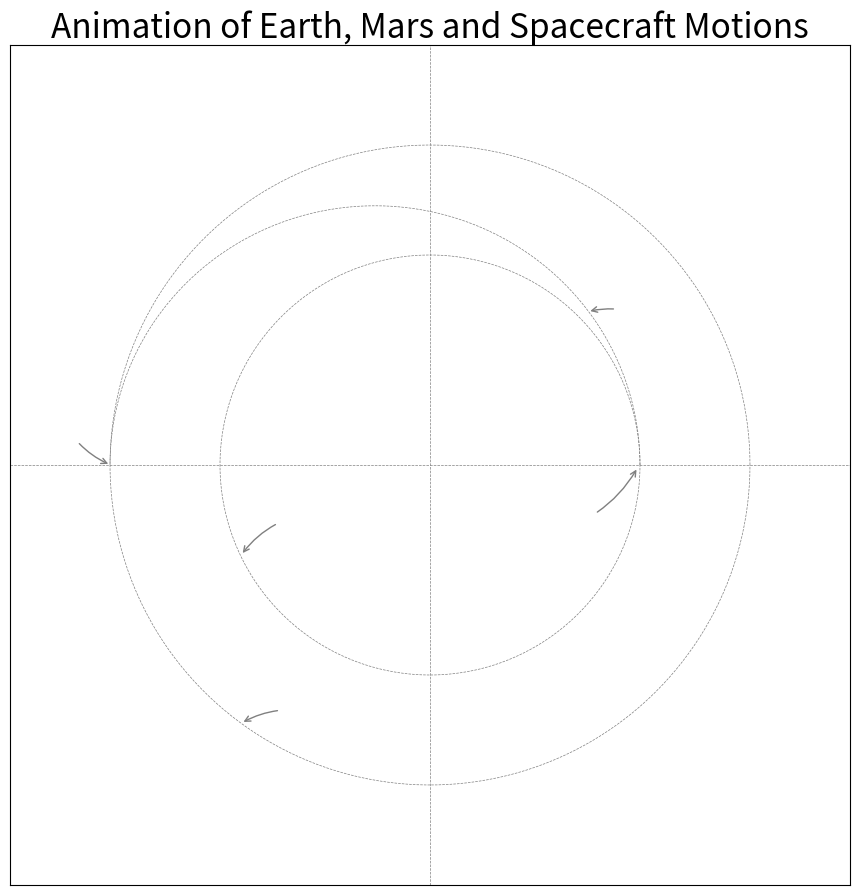

Recreate this plot in Python. (Note: this script raises an exception after producing the figure.)
import numpy as np
from matplotlib import pyplot as plt
from matplotlib import animation
from matplotlib.patches import Arc
from matplotlib import image
import matplotlib as mpl
import math


def generate_animation_points(R_Earth=1.0, Angle_Earth_0_deg = 0, R_Mars=1.5237, Angle_Mars_0_deg = None, num_points=2070):
    # Hohmann transfer orbit: A is half length of the semi-major axis, B is half length of the semi-minor axis,
    # C is half of the distance between the two foci
    A = (R_Mars + R_Earth) / 2
    C = (R_Mars - R_Earth) / 2
    B = math.sqrt(A * A - C * C)

    # Kepler's Third Law: the squares of the orbital periods of the planets are directly proportional to
    # the cubes of the semi major axes of their orbits,
    # Orbit period ratio of Earth : Hohmann : Mars = sqrt(R_Earth^3 : A^3 : R_Mars^3)
    # Therefore, During the time length (T) of half period of the Hohmann Orbit (for pi), the angles (in radians)
    # that Earth and Mars travel are, respectively
    angle_range_Earth = math.pi * math.sqrt(A**3 / R_Earth**3)
    angle_range_Mars = math.pi * math.sqrt(A ** 3 / R_Mars ** 3)

    Angle_Earth_0 = Angle_Earth_0_deg * math.pi / 180   # assume Earth starts from 0-degree (3-O'Clock direction)

    if Angle_Mars_0_deg is None:  # if not specified, calculate it
        Angle_Mars_0_deg = 180 * (1-math.sqrt(A**3 / R_Mars**3))
    Angle_Mars_0 = Angle_Mars_0_deg * math.pi / 180

    angle_start_Earth, angle_end_Earth = Angle_Earth_0, Angle_Earth_0+angle_range_Earth
    angle_start_Mars, angle_end_Mars = Angle_Mars_0, Angle_Mars_0+angle_range_Mars

    # Assume both Earth and Mars are orbiting around the sun in approximately circular orbits with constant angular speeds.
    # Create num_points sampling points (evenly sampled in TIME-domain over the duration of T)
    angles_Earth = np.linspace(angle_start_Earth, angle_end_Earth, num_points)
    Xloc_Earth = R_Earth * np.cos(angles_Earth)
    Yloc_Earth = R_Earth * np.sin(angles_Earth)

    angles_Mars = np.linspace(angle_start_Mars, angle_end_Mars, num_points)
    Xloc_Mars = R_Mars * np.cos(angles_Mars)
    Yloc_Mars = R_Mars * np.sin(angles_Mars)

    # Please note that, for the Hohmann transfer orbit, the speed is keep changing.
    # It's more convenient to calculate ellipse in polar coordinates
    e = C / A  # e is the eccentricity of the elliptical orbit
    theta = 0.0
    Xloc_Hohmann = [R_Earth]
    Yloc_Hohmann = [0.0]
    TravelLen_Hohmann = [0.0]

    for i in range(1, num_points):
        numerator = (math.pi * B / num_points / A) * (1 + e * math.cos(theta))**2
        denominator = (1 - e**2)**2 + (math.pi * B / num_points / A) * (1 + e * math.cos(theta)) * e * math.sin(theta)
        theta_step = numerator / denominator  # in unit of radian
        old_r = A * (1 - e ** 2) / (1 + e * math.cos(theta))
        theta += theta_step  # in unit of radian
        new_r = A * (1 - e ** 2) / (1 + e * math.cos(theta))
        newX = new_r * math.cos(theta)
        newY = new_r * math.sin(theta)

        Xloc_Hohmann.append(newX)
        Yloc_Hohmann.append(newY)

        # approximate travel length
        travelLen = TravelLen_Hohmann[i-1] + theta_step * (old_r+new_r) / 2  # in unit of AU
        TravelLen_Hohmann.append(travelLen)

        todalDays = int(365 * angle_range_Earth / (2*math.pi))  # approximately

    return (Xloc_Earth, Yloc_Earth, Xloc_Mars, Yloc_Mars, Xloc_Hohmann, Yloc_Hohmann, TravelLen_Hohmann, todalDays)


# initialization function for the animation: reset the x- and y-coordinate lists and the texts
def init():
    line_Hohmann.set_data([], [])
    line_Earth.set_data([], [])
    line_Mars.set_data([], [])

    text_day.set_text('')
    text_dist_2_Earth.set_text('')
    text_dist_2_Mars.set_text('')
    text_dist_2_Sun.set_text('')
    text_spacecraft_speed.set_text('')
    text_spacecraft_travellen.set_text('')

    return line_Earth, line_Mars, line_Hohmann, imgEarthPlot, imgMarsPlot, imgSatPlot, \
           text_day, text_dist_2_Mars, text_dist_2_Sun, text_dist_2_Earth, text_spacecraft_speed, text_spacecraft_travellen


# animation step function
def animate(i):
    if i == 0:  # clean up the previous plots
        xlist_Hohmann[:] = []
        ylist_Hohmann[:] = []
        xlist_Earth[:] = []
        ylist_Earth[:] = []
        xlist_Mars[:] = []
        ylist_Mars[:] = []

    x_Hohmann, y_Hohmann = Xloc_Hohmann[i], Yloc_Hohmann[i]
    xlist_Hohmann.append(x_Hohmann)
    ylist_Hohmann.append(y_Hohmann)
    line_Hohmann.set_data(xlist_Hohmann, ylist_Hohmann)

    x_Earth, y_Earth = Xloc_Earth[i], Yloc_Earth[i]
    xlist_Earth.append(x_Earth)
    ylist_Earth.append(y_Earth)
    line_Earth.set_data(xlist_Earth, ylist_Earth)


    x_Mars, y_Mars = Xloc_Mars[i], Yloc_Mars[i]
    xlist_Mars.append(x_Mars)
    ylist_Mars.append(y_Mars)
    line_Mars.set_data(xlist_Mars, ylist_Mars)

    imgMarsPlot.set_transform(mpl.transforms.Affine2D().translate(x_Mars - imgInitLocX, y_Mars - imgInitLocY) + ax.transData)
    imgEarthPlot.set_transform(mpl.transforms.Affine2D().translate(x_Earth-imgInitLocX, y_Earth-imgInitLocY) + ax.transData)
    imgSatPlot.set_transform(mpl.transforms.Affine2D().translate(x_Hohmann - imgInitLocX, y_Hohmann - imgInitLocY) + ax.transData)

    day = int(i / num_points * totalTravelDays + 0.5)
    text_day.set_text('Earth Days = {:3d}'.format(day))
    travel_length_Hohmann = int(TravelLen_Hohmann[i] * AU)

    dist_2_Earth = int(math.sqrt((x_Hohmann-x_Earth)**2+(y_Hohmann-y_Earth)**2) * AU)
    text_dist_2_Earth.set_text('Distance to Earth = {:,d} km'.format(dist_2_Earth))
    dist_2_Mars = int(math.sqrt((x_Hohmann - x_Mars) ** 2 + (y_Hohmann - y_Mars) ** 2) * AU)
    text_dist_2_Mars.set_text('Distance to Mars = {:,d} km'.format(dist_2_Mars))
    dist_2_Sun = int(math.sqrt((x_Hohmann) ** 2 + (y_Hohmann) ** 2) * AU)
    text_dist_2_Sun.set_text('Distance to Sun = {:,d} km'.format(dist_2_Sun))
    uSun = 1.32712440018E20 # m^3/s^2
    A = (R_Mars + R_Earth) / 2 * AU
    speed = math.sqrt(uSun * (2/dist_2_Sun/1000 - 1/A/1000) )  # m/s
    speed /= 1000  # km/s
    text_spacecraft_speed.set_text('Spacecraft\'s speed = {:.3f} km/s'.format(speed))
    text_spacecraft_travellen.set_text('Spacecraft has traveled $ \\approx $ {:,d} km'.format(travel_length_Hohmann))

    return line_Earth, line_Mars, line_Hohmann, imgEarthPlot, imgMarsPlot, imgSatPlot, \
           text_day, text_dist_2_Mars, text_dist_2_Sun, text_dist_2_Earth, text_spacecraft_speed, text_spacecraft_travellen

# set parameters
AU = 149598000.0  # the constant of Astronomical Unit, in km
R_Earth = 1.0  # Radius of Earth in AU
Angle_Earth_0_deg = 0
R_Mars=1.5237  # Radius of Mars in AU
Angle_Mars_0_deg = 44.287  # Mars is ahead of the Earth by this angle in degree
num_points = 2070  # number of sampling points for the animation

# 1. generate the animation data for the motions of Earth, Mars and Spacecraft on Hohmann Transfer Orbit
Xloc_Earth, Yloc_Earth, Xloc_Mars, Yloc_Mars, Xloc_Hohmann, Yloc_Hohmann, TravelLen_Hohmann, totalTravelDays = \
    generate_animation_points(R_Earth=R_Earth,
                              Angle_Earth_0_deg=Angle_Earth_0_deg,
                              R_Mars=R_Mars,
                              Angle_Mars_0_deg=Angle_Mars_0_deg,
                              num_points=num_points)

# 2. generate the static data of the full orbits of Earth and Mars ( to be plotted as dashed lines)
angles_0_to_2pi = np.linspace(0, 2 * math.pi, 200)
X_full_Earth = R_Earth * np.cos(angles_0_to_2pi)
Y_full_Earth = R_Earth * np.sin(angles_0_to_2pi)
X_full_Mars = R_Mars * np.cos(angles_0_to_2pi)
Y_full_Mars = R_Mars * np.sin(angles_0_to_2pi)


# 3. Set up the figure and ax, plot the basic elements
fig = plt.figure(figsize=(10, 10))
ax = fig.add_subplot(111)
plt.subplots_adjust(left=0.08, bottom=0.08, right=0.92, top=0.92)
plt.title("Animation of Earth, Mars and Spacecraft Motions", fontsize=24)
plt.axhline(y=0.0, color='gray', linestyle='--', linewidth=0.5)
plt.axvline(x=0.0, color='gray', linestyle='--', linewidth=0.5)
plt.xlim(-2, 2)
plt.ylim(-2, 2)
ax.set_aspect('equal', adjustable='box')
plt.plot(X_full_Earth, Y_full_Earth, color="grey", linewidth=0.5, linestyle="--")
plt.plot(X_full_Mars, Y_full_Mars, color="grey", linewidth=0.5, linestyle="--")
plt.plot(Xloc_Hohmann, Yloc_Hohmann, color="grey", linewidth=0.5, linestyle="--")
plt.text(0.06, -0.12, 'Sun', color='white')
plt.annotate('Earth orbit', xy=(-0.9, -0.43), xycoords='data',
             xytext=(-0.75, -0.25), textcoords='data', fontsize=10, color='white',
             arrowprops=dict(arrowstyle="->", connectionstyle="arc3,rad=.2", color='grey'))
plt.annotate('Mars orbit', xy=(-0.9, -1.23), xycoords='data',
             xytext=(-0.7, -1.2), textcoords='data', fontsize=10, color='white',
             arrowprops=dict(arrowstyle="->", connectionstyle="arc3,rad=.2", color='grey'))
plt.annotate('Hohmann\ntransfer\norbit', xy=(0.75, 0.73), xycoords='data',
             xytext=(0.9, 0.8), textcoords='data', fontsize=10, color='white', va='top',
             arrowprops=dict(arrowstyle="->", connectionstyle="arc3,rad=.2", color='grey'))
plt.annotate('Hohmann \nperihelion\n(Launch)', xy=(0.99, -0.01), xycoords='data',
             xytext=(0.45, -0.20), textcoords='data', fontsize=10, color='white', va='top',
             arrowprops=dict(arrowstyle="->", connectionstyle="arc3,rad=.2", color='grey'))
plt.annotate('Hohmann \naphelion\n(Landing)', xy=(-1.52, 0), xycoords='data',
             xytext=(-1.92, 0.35), textcoords='data', fontsize=10, color='white', va='top',
             arrowprops=dict(arrowstyle="->", connectionstyle="arc3,rad=.2", color='grey'))

ax.set_xticks([])
ax.set_yticks([])

# x- and y-coordinate lists of the spacecraft, Earth and Mars to be used during animation
xlist_Hohmann = []
ylist_Hohmann = []
xlist_Earth = []
ylist_Earth = []
xlist_Mars = []
ylist_Mars = []

# generate the plotting artists for the trajectories
# point_Hohmann, = ax.plot([], [], 'go', lw=0.5, markersize=4)
line_Hohmann, = ax.plot([], [], '-g', lw=1)
# point_Earth, = ax.plot([], [], 'bo', lw=0.5, markersize=4)
line_Earth, = ax.plot([], [], '-', lw=1, color='#3280FF')
# point_Mars, = ax.plot([], [], 'ro', lw=0.5, markersize=4)
line_Mars, = ax.plot([], [], '-r', lw=1)

# generate the plotting artists for the information texts
y_display_loc = 1.0
text_day = ax.text(0.02, y_display_loc - 0.03, '', transform=ax.transAxes, color='white')
text_spacecraft_speed = ax.text(0.02, y_display_loc - 2*0.03, '', transform=ax.transAxes, color="lightgreen")
text_spacecraft_travellen = ax.text(0.02, y_display_loc - 3*0.03, '', transform=ax.transAxes, color="lightgreen")
text_dist_2_Earth = ax.text(0.6, y_display_loc - 0.03, '', transform=ax.transAxes, color='white')
text_dist_2_Mars = ax.text(0.6, y_display_loc - 2*0.03, '', transform=ax.transAxes, color='white')
text_dist_2_Sun = ax.text(0.6, y_display_loc - 3*0.03, '', transform=ax.transAxes, color='white')

imgUniverse = image.imread('universe.png')
imgUniversePlot = ax.imshow(imgUniverse, extent= (-2, 2, -2, 2))
imgInitLocX = 10.0
imgInitLocY = 0.0
ext = (imgInitLocX-0.05, imgInitLocX+0.05, imgInitLocY-0.05, imgInitLocY+0.05)
imgEarth = image.imread('Earth32x32.png')
imgEarthPlot = ax.imshow(imgEarth, extent= ext)
imgMars  = image.imread('Mars32x32.png')
imgMarsPlot = ax.imshow(imgMars, extent= ext)
imgSat  = image.imread('satellite32x32.png')
imgSatPlot = ax.imshow(imgSat, extent= ext)
imgSun = image.imread('Sun.png')
imgSunPlot = ax.imshow(imgSun, extent= (-0.093, 0.107, -0.1, 0.1))




def main():
    # call the animator.
    intervalms = 1  # this means 1 ms per frame for display. This has no impact on anim.save(), which is controlled by fps.
    anim = animation.FuncAnimation(fig, animate, init_func=init, frames=num_points, interval=intervalms, blit=True)
    # save the animation as an mp4.  This requires ffmpeg to be installed.
    anim.save(r'output/Animation_Of_Planet_Orbits.mp4', fps=30, bitrate=1800, extra_args=['-vcodec', 'h264'])
    plt.show()


if __name__=='__main__':
    main()